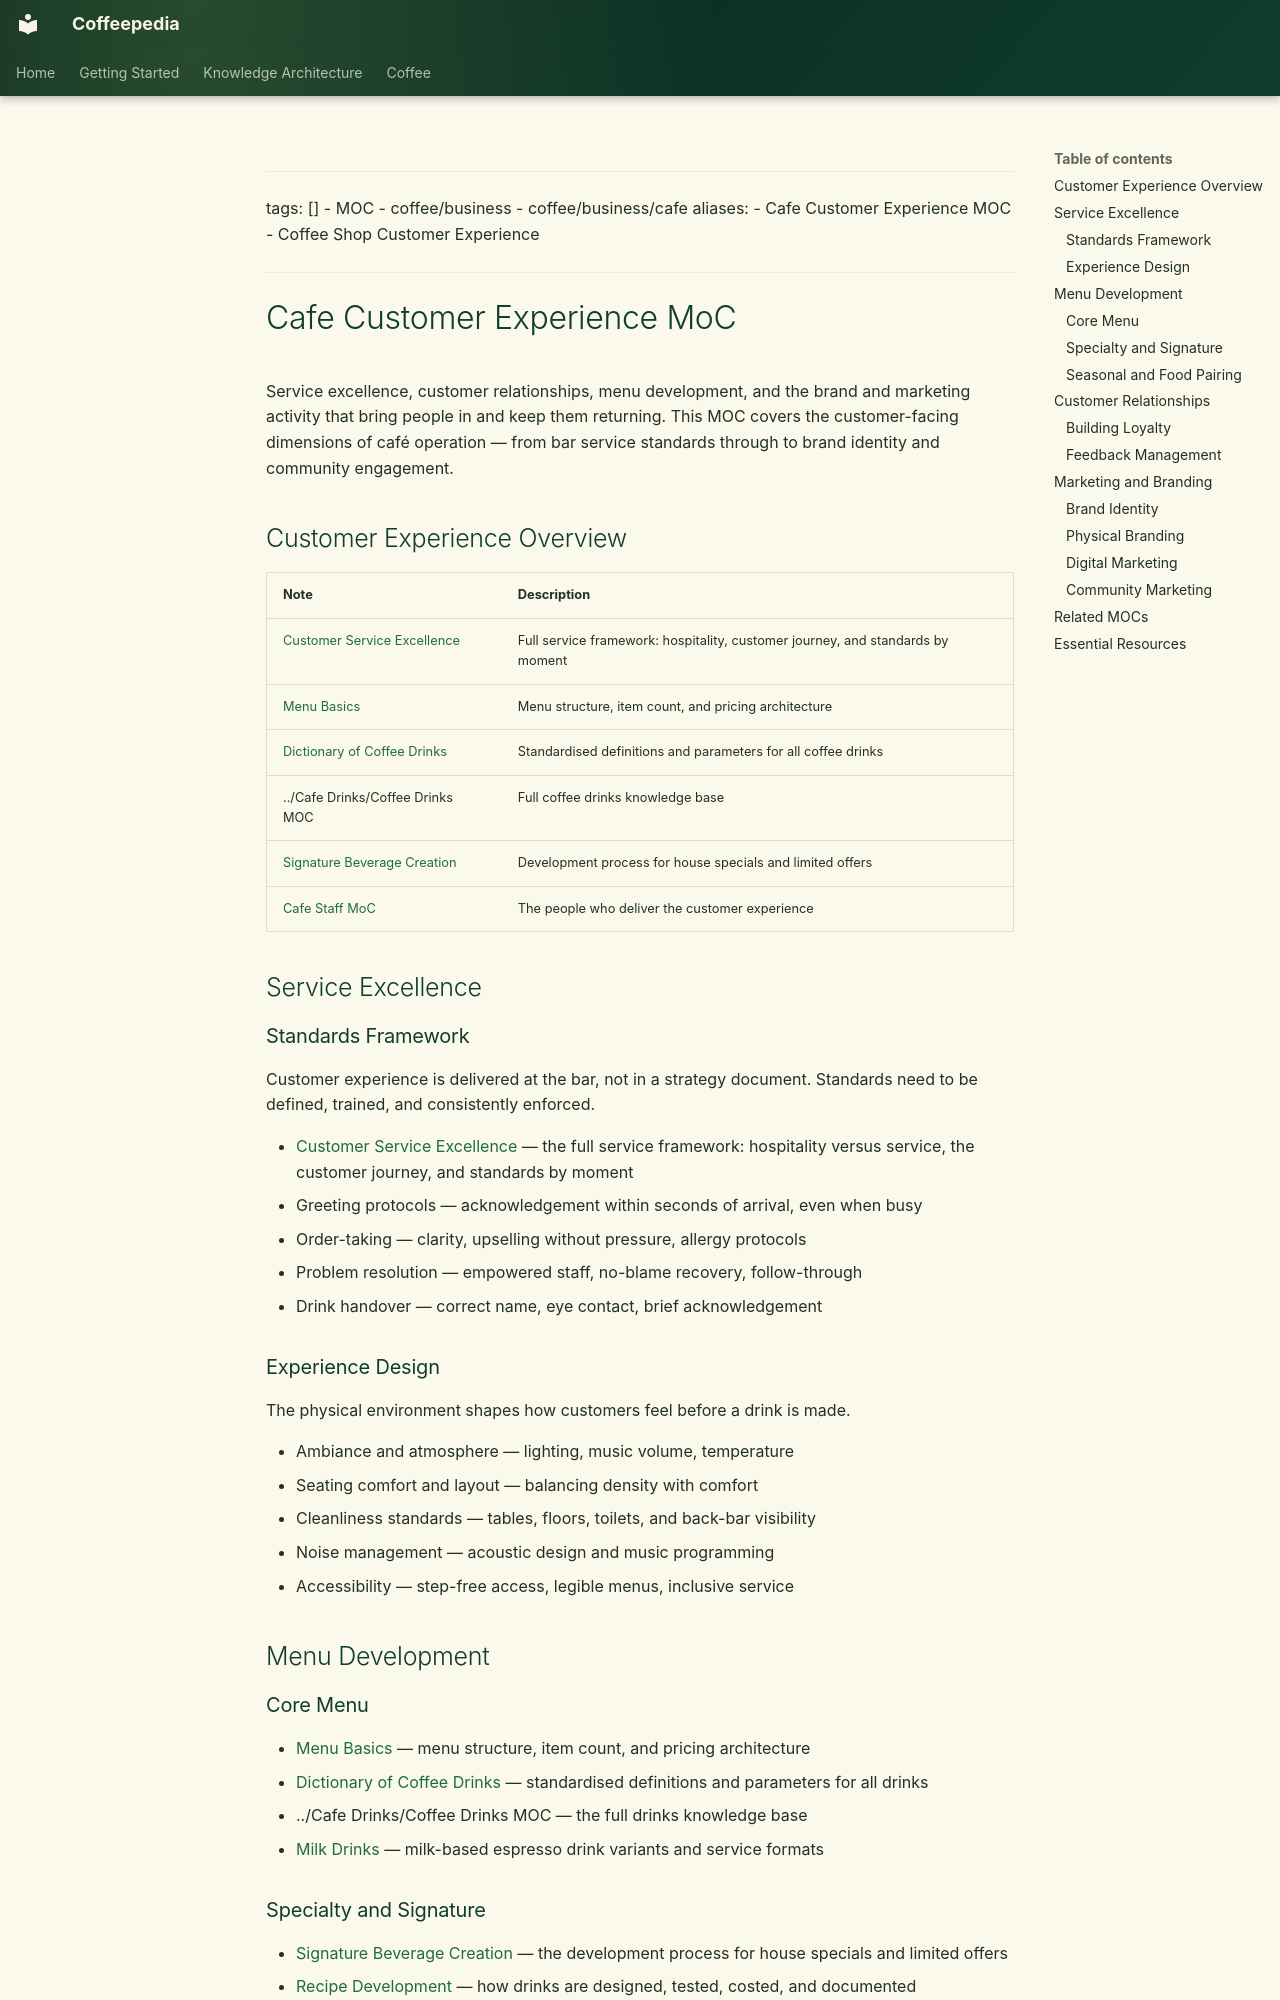

repository: Vauldt/all-about-coffee · page: coffee/running-a-cafe/cafe-customer-experience-moc/index.html · generator: mkdocs

---
tags: []
  - MOC
  - coffee/business
  - coffee/business/cafe
aliases:
  - Cafe Customer Experience MOC
  - Coffee Shop Customer Experience
---

# Cafe Customer Experience MoC

Service excellence, customer relationships, menu development, and the brand and marketing activity that bring people in and keep them returning. This MOC covers the customer-facing dimensions of café operation — from bar service standards through to brand identity and community engagement.

## Customer Experience Overview

| Note | Description |
| :--- | :--- |
| [Customer Service Excellence](../coffee-business/customer-service-excellence.md) | Full service framework: hospitality, customer journey, and standards by moment |
| [Menu Basics](../coffee-business/menu-basics.md) | Menu structure, item count, and pricing architecture |
| [Dictionary of Coffee Drinks](../coffee-beverages/dictionary-of-coffee-drinks.md) | Standardised definitions and parameters for all coffee drinks |
| ../Cafe Drinks/Coffee Drinks MOC | Full coffee drinks knowledge base |
| [Signature Beverage Creation](../coffee-business/signature-beverage-creation.md) | Development process for house specials and limited offers |
| [Cafe Staff MoC](cafe-staff-moc.md) | The people who deliver the customer experience |

## Service Excellence

### Standards Framework

Customer experience is delivered at the bar, not in a strategy document. Standards need to be defined, trained, and consistently enforced.

- [Customer Service Excellence](../coffee-business/customer-service-excellence.md) — the full service framework: hospitality versus service, the customer journey, and standards by moment
- Greeting protocols — acknowledgement within seconds of arrival, even when busy
- Order-taking — clarity, upselling without pressure, allergy protocols
- Problem resolution — empowered staff, no-blame recovery, follow-through
- Drink handover — correct name, eye contact, brief acknowledgement

### Experience Design

The physical environment shapes how customers feel before a drink is made.

- Ambiance and atmosphere — lighting, music volume, temperature
- Seating comfort and layout — balancing density with comfort
- Cleanliness standards — tables, floors, toilets, and back-bar visibility
- Noise management — acoustic design and music programming
- Accessibility — step-free access, legible menus, inclusive service

## Menu Development

### Core Menu

- [Menu Basics](../coffee-business/menu-basics.md) — menu structure, item count, and pricing architecture
- [Dictionary of Coffee Drinks](../coffee-beverages/dictionary-of-coffee-drinks.md) — standardised definitions and parameters for all drinks
- ../Cafe Drinks/Coffee Drinks MOC — the full drinks knowledge base
- [Milk Drinks](../coffee-brewing-espresso/milk-drinks.md) — milk-based espresso drink variants and service formats
